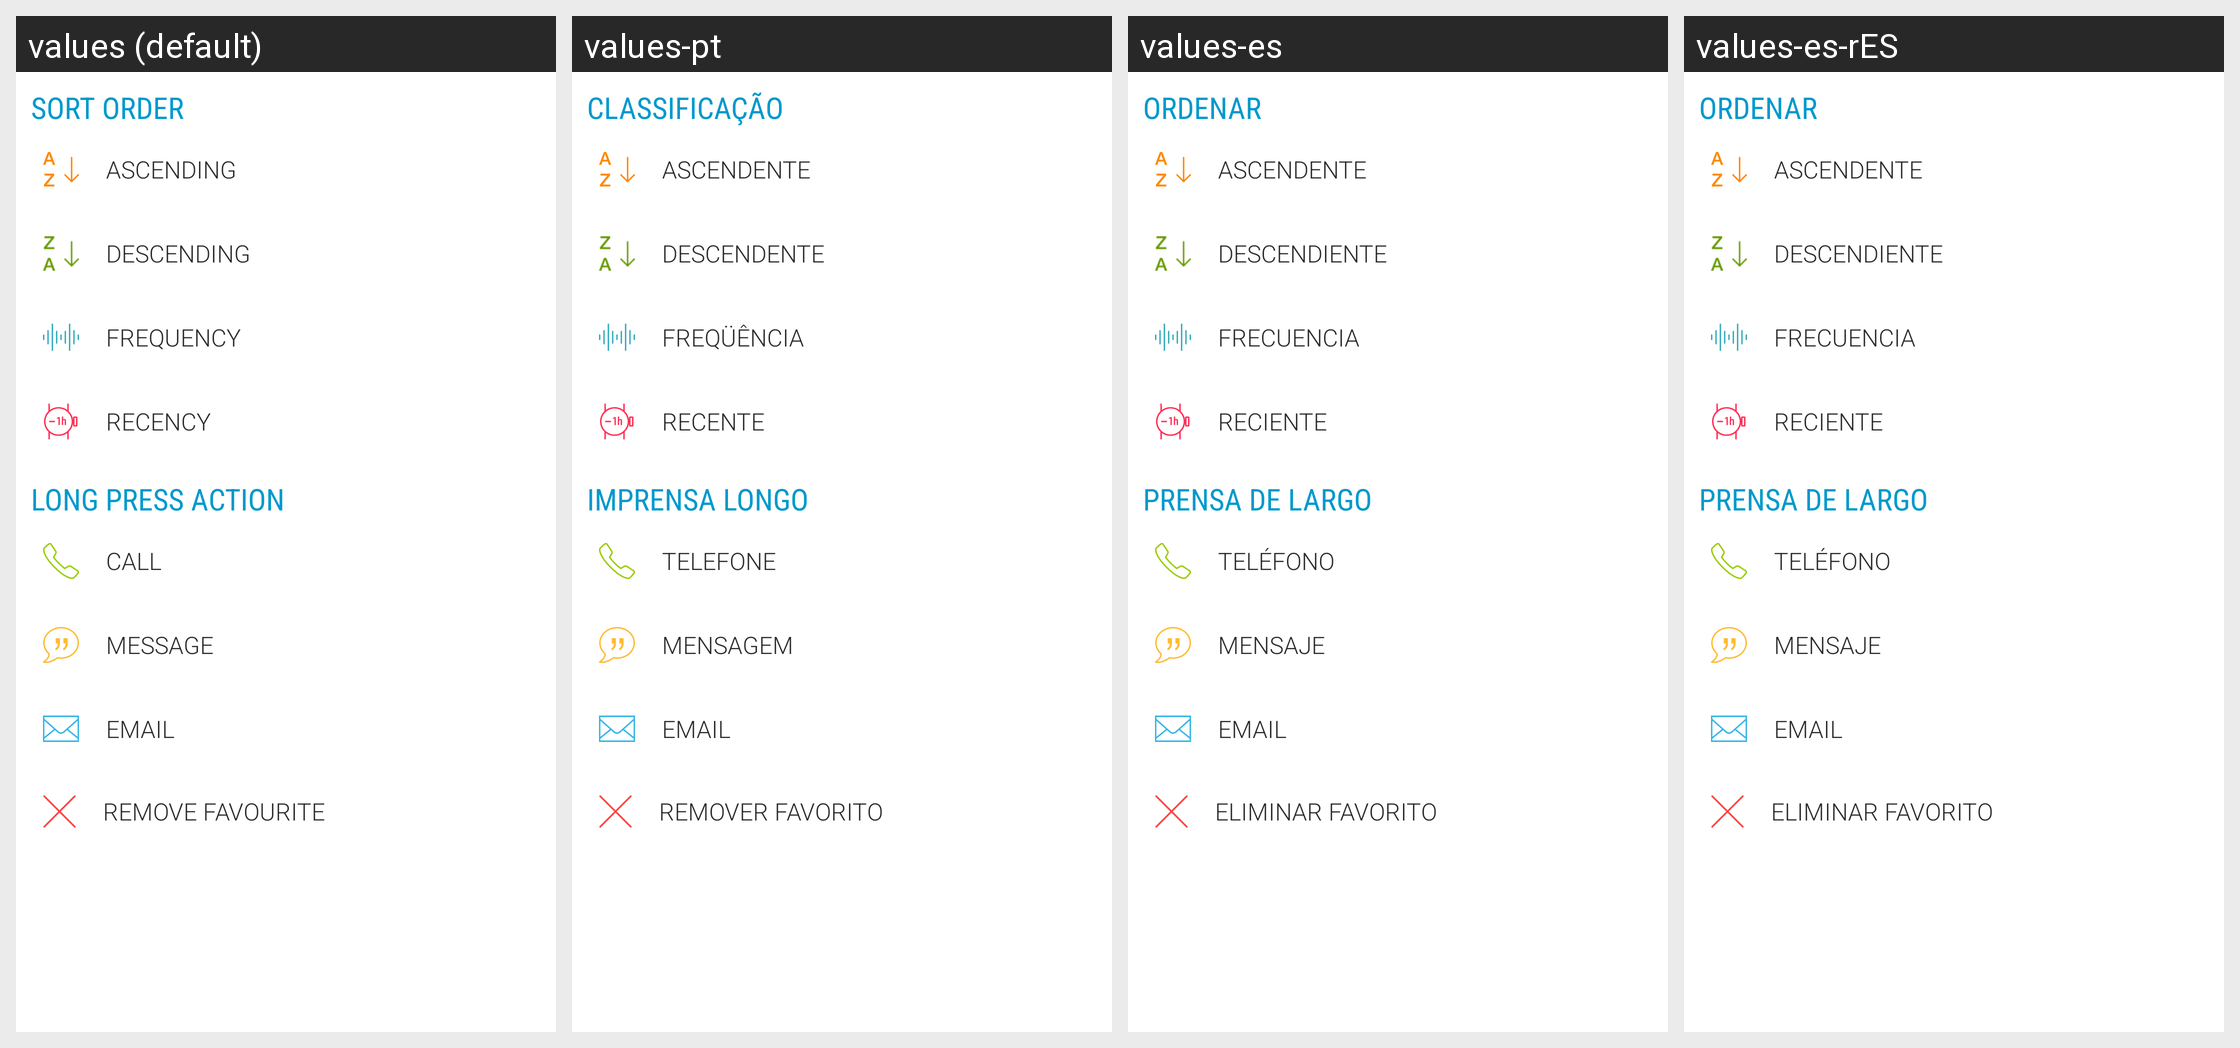

Translations of the strings shown on this Android screen, per locale in the grid:
Android screen res/layout/extra_options.xml rendered under 4 locales, left to right: values (default), values-pt, values-es, values-es-rES. Device: Nexus 5 (rendered at 1080×1920; each locale shown at half size, 540×960, under a caption strip naming it); theme Theme.Transparent.
Other locales in the repository, not shown: values-pt-rBR.
Strings drawn on this screen, with the default value and each locale's value (text and hints the layout hard-codes, and strings that could not be matched under every locale, appear in the picture but are not listed):

sortHeader
  values: SORT ORDER
  values-pt: CLASSIFICAÇÃO
  values-es: ORDENAR
  values-es-rES: ORDENAR  [from values-es]

ascending
  values: Ascending
  values-pt: Ascendente
  values-es: Ascendente
  values-es-rES: Ascendente  [from values-es]

descending
  values: Descending
  values-pt: Descendente
  values-es: Descendiente
  values-es-rES: Descendiente  [from values-es]

frequency
  values: Frequency
  values-pt: Freqüência
  values-es: Frecuencia
  values-es-rES: Frecuencia  [from values-es]

recency
  values: Recency
  values-pt: Recente
  values-es: Reciente
  values-es-rES: Reciente  [from values-es]

longPress
  values: LONG PRESS ACTION
  values-pt: IMPRENSA LONGO
  values-es: PRENSA DE LARGO
  values-es-rES: PRENSA DE LARGO  [from values-es]

call
  values: Call
  values-pt: Telefone
  values-es: Teléfono
  values-es-rES: Teléfono  [from values-es]

messageDialogText
  values: Message
  values-pt: Mensagem
  values-es: Mensaje
  values-es-rES: Mensaje

emailDialogText
  values: Email
  values-pt: Email
  values-es: Email
  values-es-rES: Email

remFav
  values: Remove Favourite
  values-pt: Remover favorito
  values-es: Eliminar favorito
  values-es-rES: Eliminar favorito
